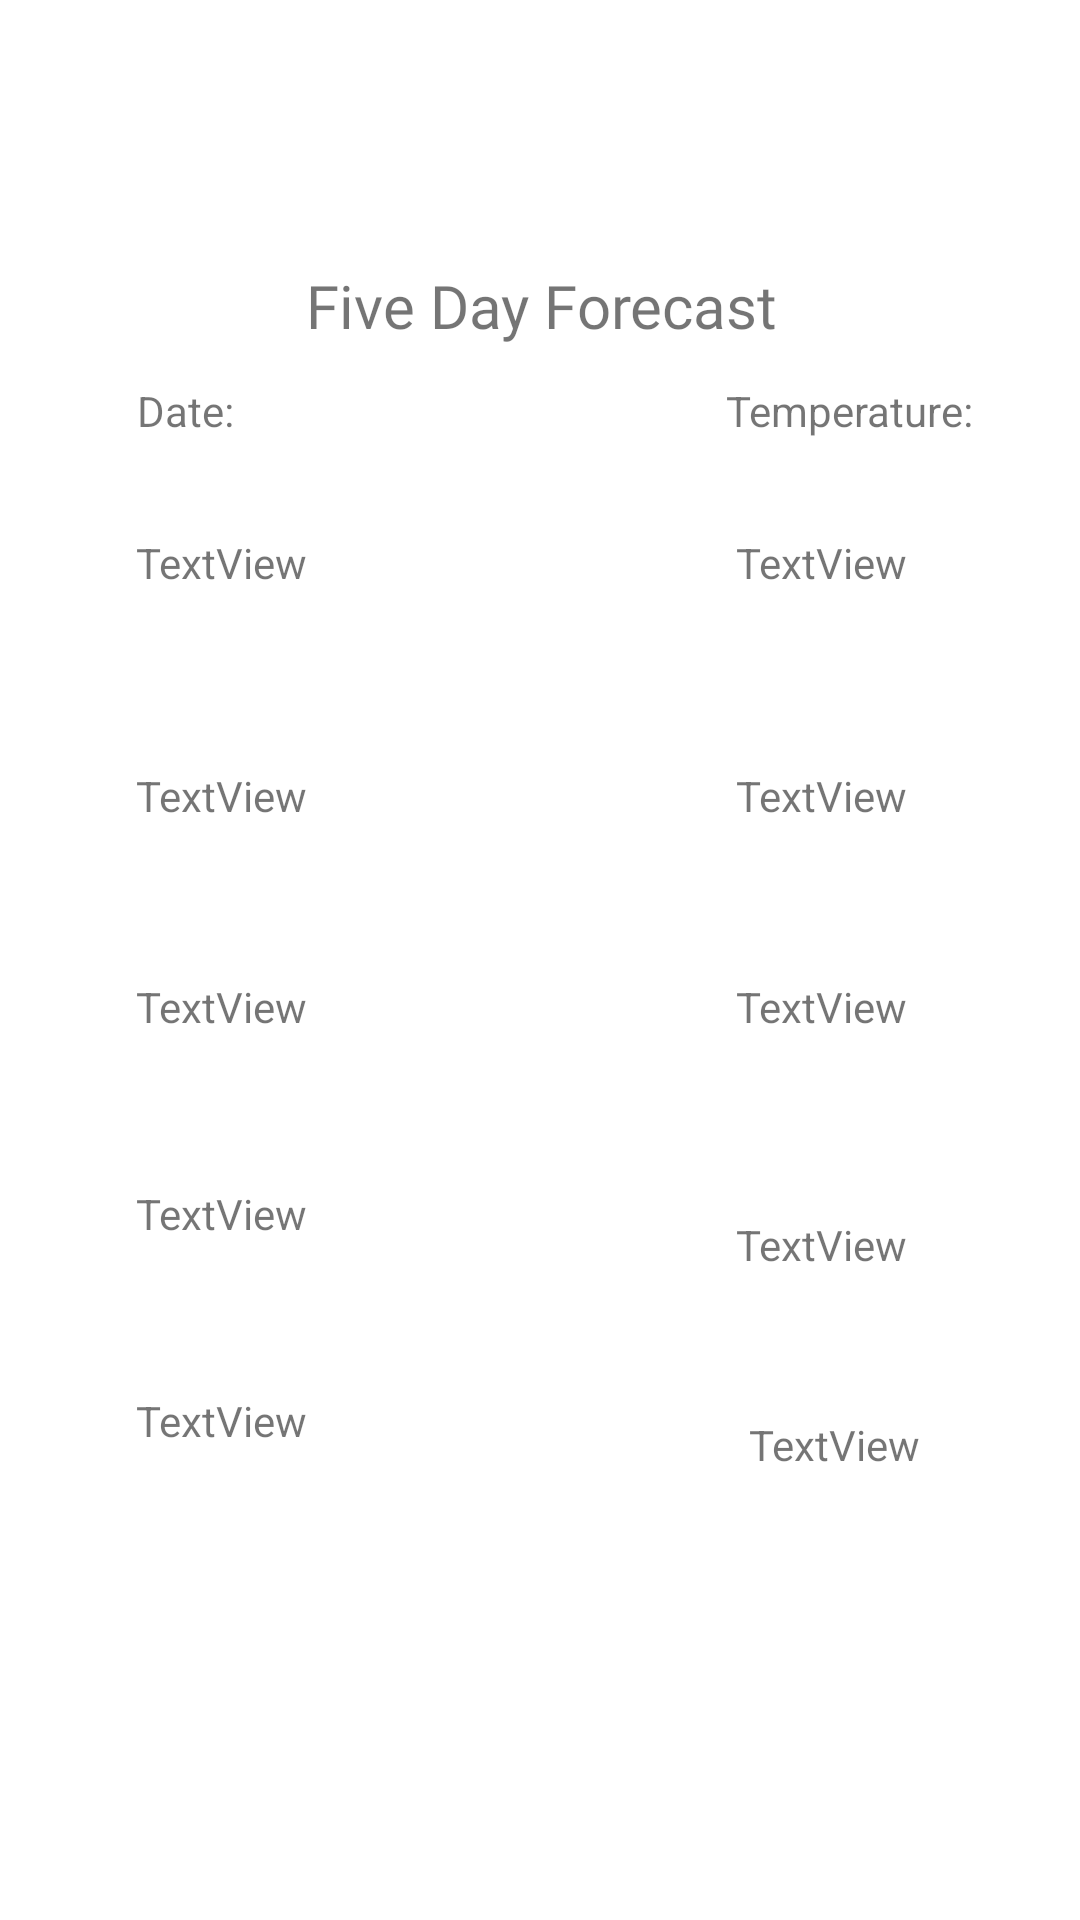

The Android layout XML behind this screen, and the referenced resources:
<!-- AndroidManifest.xml: application theme Theme.Project3Weather -->
<!-- res/layout/five_day_forecast_fragment.xml -->
<?xml version="1.0" encoding="utf-8"?>
<androidx.constraintlayout.widget.ConstraintLayout xmlns:android="http://schemas.android.com/apk/res/android"
    xmlns:app="http://schemas.android.com/apk/res-auto"
    xmlns:tools="http://schemas.android.com/tools"
    android:layout_width="match_parent"
    android:layout_height="match_parent"
    tools:context=".forecast.FiveDayForecastFragment">


    <TextView
        android:id="@+id/dailyWeatherTitleFive"
        android:layout_width="wrap_content"
        android:layout_height="wrap_content"
        android:fontFamily="@font/roboto_bold"
        android:gravity="center_horizontal"
        android:text="Five Day Forecast"
        android:textColor="@color/navy"
        android:textSize="20sp"
        app:layout_constraintBottom_toBottomOf="parent"
        app:layout_constraintEnd_toEndOf="parent"
        app:layout_constraintHorizontal_bias="0.501"
        app:layout_constraintStart_toStartOf="parent"
        app:layout_constraintTop_toTopOf="parent"
        app:layout_constraintVertical_bias="0.144" />

    <TextView
        android:id="@+id/dayBox1"
        android:layout_width="wrap_content"
        android:layout_height="wrap_content"
        android:text="TextView"
        app:layout_constraintBottom_toBottomOf="parent"
        app:layout_constraintEnd_toEndOf="parent"
        app:layout_constraintHorizontal_bias="0.15"
        app:layout_constraintStart_toStartOf="parent"
        app:layout_constraintTop_toBottomOf="@+id/dateLbl"
        app:layout_constraintVertical_bias="0.067" />

    <TextView
        android:id="@+id/dayBox2"
        android:layout_width="wrap_content"
        android:layout_height="wrap_content"
        android:text="TextView"
        app:layout_constraintBottom_toBottomOf="parent"
        app:layout_constraintEnd_toEndOf="parent"
        app:layout_constraintHorizontal_bias="0.15"
        app:layout_constraintStart_toStartOf="parent"
        app:layout_constraintTop_toBottomOf="@+id/dayBox1"
        app:layout_constraintVertical_bias="0.138" />

    <TextView
        android:id="@+id/dayBox3"
        android:layout_width="wrap_content"
        android:layout_height="wrap_content"
        android:text="TextView"
        app:layout_constraintBottom_toBottomOf="parent"
        app:layout_constraintEnd_toEndOf="parent"
        app:layout_constraintHorizontal_bias="0.15"
        app:layout_constraintStart_toStartOf="parent"
        app:layout_constraintTop_toBottomOf="@+id/dayBox2"
        app:layout_constraintVertical_bias="0.148" />

    <TextView
        android:id="@+id/dayBox4"
        android:layout_width="wrap_content"
        android:layout_height="wrap_content"
        android:text="TextView"
        app:layout_constraintBottom_toBottomOf="parent"
        app:layout_constraintEnd_toEndOf="parent"
        app:layout_constraintHorizontal_bias="0.15"
        app:layout_constraintStart_toStartOf="parent"
        app:layout_constraintTop_toBottomOf="@+id/dayBox3"
        app:layout_constraintVertical_bias="0.181" />

    <TextView
        android:id="@+id/dayBox5"
        android:layout_width="wrap_content"
        android:layout_height="wrap_content"
        android:text="TextView"
        app:layout_constraintBottom_toBottomOf="parent"
        app:layout_constraintEnd_toEndOf="parent"
        app:layout_constraintHorizontal_bias="0.15"
        app:layout_constraintStart_toStartOf="parent"
        app:layout_constraintTop_toBottomOf="@+id/dayBox4"
        app:layout_constraintVertical_bias="0.242" />

    <TextView
        android:id="@+id/tempBox1"
        android:layout_width="wrap_content"
        android:layout_height="wrap_content"
        android:text="TextView"
        app:layout_constraintBottom_toBottomOf="parent"
        app:layout_constraintEnd_toEndOf="parent"
        app:layout_constraintHorizontal_bias="0.81"
        app:layout_constraintStart_toStartOf="parent"
        app:layout_constraintTop_toBottomOf="@+id/tempLbl"
        app:layout_constraintVertical_bias="0.067" />

    <TextView
        android:id="@+id/tempBox4"
        android:layout_width="wrap_content"
        android:layout_height="wrap_content"
        android:text="TextView"
        app:layout_constraintBottom_toBottomOf="parent"
        app:layout_constraintEnd_toEndOf="parent"
        app:layout_constraintHorizontal_bias="0.81"
        app:layout_constraintStart_toStartOf="parent"
        app:layout_constraintTop_toBottomOf="@+id/tempBox3"
        app:layout_constraintVertical_bias="0.218" />

    <TextView
        android:id="@+id/tempBox3"
        android:layout_width="wrap_content"
        android:layout_height="wrap_content"
        android:text="TextView"
        app:layout_constraintBottom_toBottomOf="parent"
        app:layout_constraintEnd_toEndOf="parent"
        app:layout_constraintHorizontal_bias="0.81"
        app:layout_constraintStart_toStartOf="parent"
        app:layout_constraintTop_toBottomOf="@+id/tempBox2"
        app:layout_constraintVertical_bias="0.148" />

    <TextView
        android:id="@+id/tempBox5"
        android:layout_width="wrap_content"
        android:layout_height="wrap_content"
        android:text="TextView"
        app:layout_constraintBottom_toBottomOf="parent"
        app:layout_constraintEnd_toEndOf="parent"
        app:layout_constraintHorizontal_bias="0.824"
        app:layout_constraintStart_toStartOf="parent"
        app:layout_constraintTop_toBottomOf="@+id/tempBox4"
        app:layout_constraintVertical_bias="0.242" />

    <TextView
        android:id="@+id/tempBox2"
        android:layout_width="wrap_content"
        android:layout_height="wrap_content"
        android:text="TextView"
        app:layout_constraintBottom_toBottomOf="parent"
        app:layout_constraintEnd_toEndOf="parent"
        app:layout_constraintHorizontal_bias="0.81"
        app:layout_constraintStart_toStartOf="parent"
        app:layout_constraintTop_toBottomOf="@+id/tempBox1"
        app:layout_constraintVertical_bias="0.138" />

    <ImageView
        android:id="@+id/img1"
        android:layout_width="55dp"
        android:layout_height="55dp"
        app:layout_constraintBottom_toBottomOf="parent"
        app:layout_constraintEnd_toEndOf="parent"
        app:layout_constraintStart_toStartOf="parent"
        app:layout_constraintTop_toTopOf="parent"
        app:layout_constraintVertical_bias="0.272"
        tools:src="@tools:sample/avatars" />

    <ImageView
        android:id="@+id/img2"
        android:layout_width="55dp"
        android:layout_height="55dp"
        app:layout_constraintBottom_toBottomOf="parent"
        app:layout_constraintEnd_toEndOf="parent"
        app:layout_constraintStart_toStartOf="parent"
        app:layout_constraintTop_toBottomOf="@+id/img1"
        app:layout_constraintVertical_bias="0.077"
        tools:src="@tools:sample/avatars" />

    <ImageView
        android:id="@+id/img3"
        android:layout_width="55dp"
        android:layout_height="55dp"
        app:layout_constraintBottom_toBottomOf="parent"
        app:layout_constraintEnd_toEndOf="parent"
        app:layout_constraintStart_toStartOf="parent"
        app:layout_constraintTop_toBottomOf="@+id/img2"
        app:layout_constraintVertical_bias="0.063"
        tools:src="@tools:sample/avatars" />

    <ImageView
        android:id="@+id/img4"
        android:layout_width="55dp"
        android:layout_height="55dp"
        app:layout_constraintBottom_toBottomOf="parent"
        app:layout_constraintEnd_toEndOf="parent"
        app:layout_constraintStart_toStartOf="parent"
        app:layout_constraintTop_toBottomOf="@+id/img3"
        app:layout_constraintVertical_bias="0.099"
        tools:src="@tools:sample/avatars" />

    <ImageView
        android:id="@+id/img5"
        android:layout_width="55dp"
        android:layout_height="55dp"
        app:layout_constraintBottom_toBottomOf="parent"
        app:layout_constraintEnd_toEndOf="parent"
        app:layout_constraintStart_toStartOf="parent"
        app:layout_constraintTop_toBottomOf="@+id/img4"
        app:layout_constraintVertical_bias="0.115"
        tools:src="@tools:sample/avatars" />

    <TextView
        android:id="@+id/dateLbl"
        android:layout_width="wrap_content"
        android:layout_height="wrap_content"
        android:text="Date:"
        app:layout_constraintBottom_toBottomOf="parent"
        app:layout_constraintEnd_toEndOf="parent"
        app:layout_constraintHorizontal_bias="0.139"
        app:layout_constraintStart_toStartOf="parent"
        app:layout_constraintTop_toTopOf="parent"
        app:layout_constraintVertical_bias="0.205" />

    <TextView
        android:id="@+id/tempLbl"
        android:layout_width="wrap_content"
        android:layout_height="wrap_content"
        android:text="Temperature:"
        app:layout_constraintBottom_toBottomOf="parent"
        app:layout_constraintEnd_toEndOf="parent"
        app:layout_constraintHorizontal_bias="0.871"
        app:layout_constraintStart_toStartOf="parent"
        app:layout_constraintTop_toTopOf="parent"
        app:layout_constraintVertical_bias="0.205" />

</androidx.constraintlayout.widget.ConstraintLayout>
<!-- resources referenced by this layout -->
<resources>
  <style name="Theme.Project3Weather" parent="Theme.MaterialComponents.DayNight.DarkActionBar">
          
          <item name="colorPrimary">@color/purple_500</item>
          <item name="colorPrimaryVariant">@color/purple_700</item>
          <item name="colorOnPrimary">@color/white</item>
          
          <item name="colorSecondary">@color/teal_200</item>
          <item name="colorSecondaryVariant">@color/teal_700</item>
          <item name="colorOnSecondary">@color/black</item>
          
          <item name="android:statusBarColor" tools:targetApi="l">?attr/colorPrimaryVariant</item>
          
      </style>
  <color name="purple_500">#FF6200EE</color>
  <color name="purple_700">#FF3700B3</color>
  <color name="white">#FFFFFFFF</color>
  <color name="teal_200">#FF03DAC5</color>
  <color name="teal_700">#FF018786</color>
  <color name="black">#FF000000</color>
</resources>
